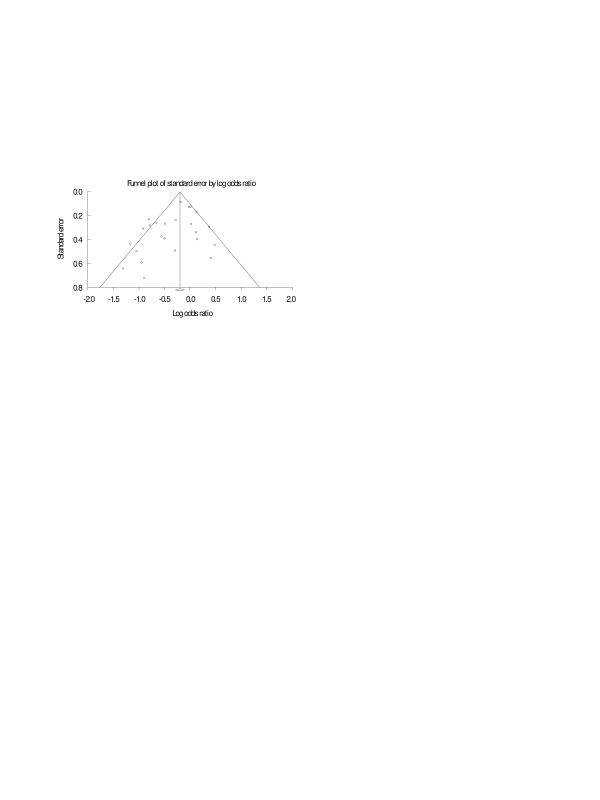

The file beside this chart, header and first rows:
-0.9489, 0.5751
-0.8907, 0.6996
-0.2914, 0.4783
-0.494, 0.378
-0.555, 0.363
-1.307, 0.6235
-1.046, 0.4818
-1.165, 0.423
-0.9156, 0.2997
-0.8047, 0.2236
-0.7797, 0.2731
-0.657, 0.2524
-0.4905, 0.2593
-0.2804, 0.2294
-0.1833, 0.0833
-0.0168, 0.1245
0.0165, 0.121
0.1247, 0.1614
0.3743, 0.2858
0.0193, 0.2616
0.1219, 0.3296
0.1413, 0.3861
0.4853, 0.4322
0.4076, 0.5382
